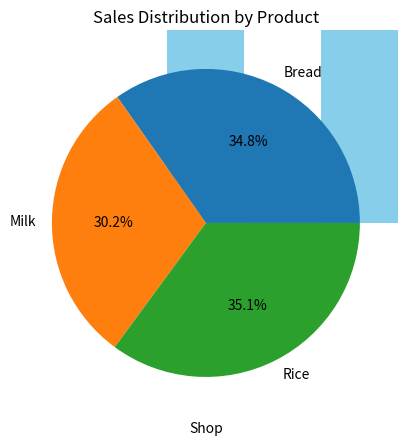

Python code for this plot:
# -*- coding: utf-8 -*-
"""Untitled3.ipynb

Automatically generated by Colab.

Original file is located at
    https://colab.research.google.com/<link-removed>
"""

# Retail Sales Analysis Project
# -----------------------------

# Step 1: Import libraries
import pandas as pd
import matplotlib.pyplot as plt

# Step 2: Create sample dataset
data = {
    "Shop": ["Shop1","Shop2","Shop3","Shop4","Shop5"] * 3,
    "Product": ["Milk","Bread","Rice"] * 5,
    "Price": [500, 600, 700, 550, 450, 800, 650, 720, 480, 620, 700, 750, 570, 660, 520],
    "Quantity": [10, 7, 5, 9, 6, 12, 8, 11, 5, 7, 9, 10, 6, 8, 7]
}

df = pd.DataFrame(data)

# Step 3: Calculate total sales
df["Total"] = df["Price"] * df["Quantity"]

# Step 4: Summary per shop
shop_sales = df.groupby("Shop")["Total"].sum()
print("Total Sales per Shop:\n", shop_sales)

# Step 5: Visualization - Sales per Shop
shop_sales.plot(kind="bar", figsize=(7,4), title="Sales per Shop", color="skyblue")
plt.ylabel("Total Sales")
plt.show()

# Step 6: Summary per product
product_sales = df.groupby("Product")["Total"].sum()
print("\nTotal Sales per Product:\n", product_sales)

# Step 7: Visualization - Sales per Product
product_sales.plot(kind="pie", autopct="%1.1f%%", figsize=(5,5), title="Sales Distribution by Product")
plt.ylabel("")  # remove ylabel for clean pie chart
plt.show()